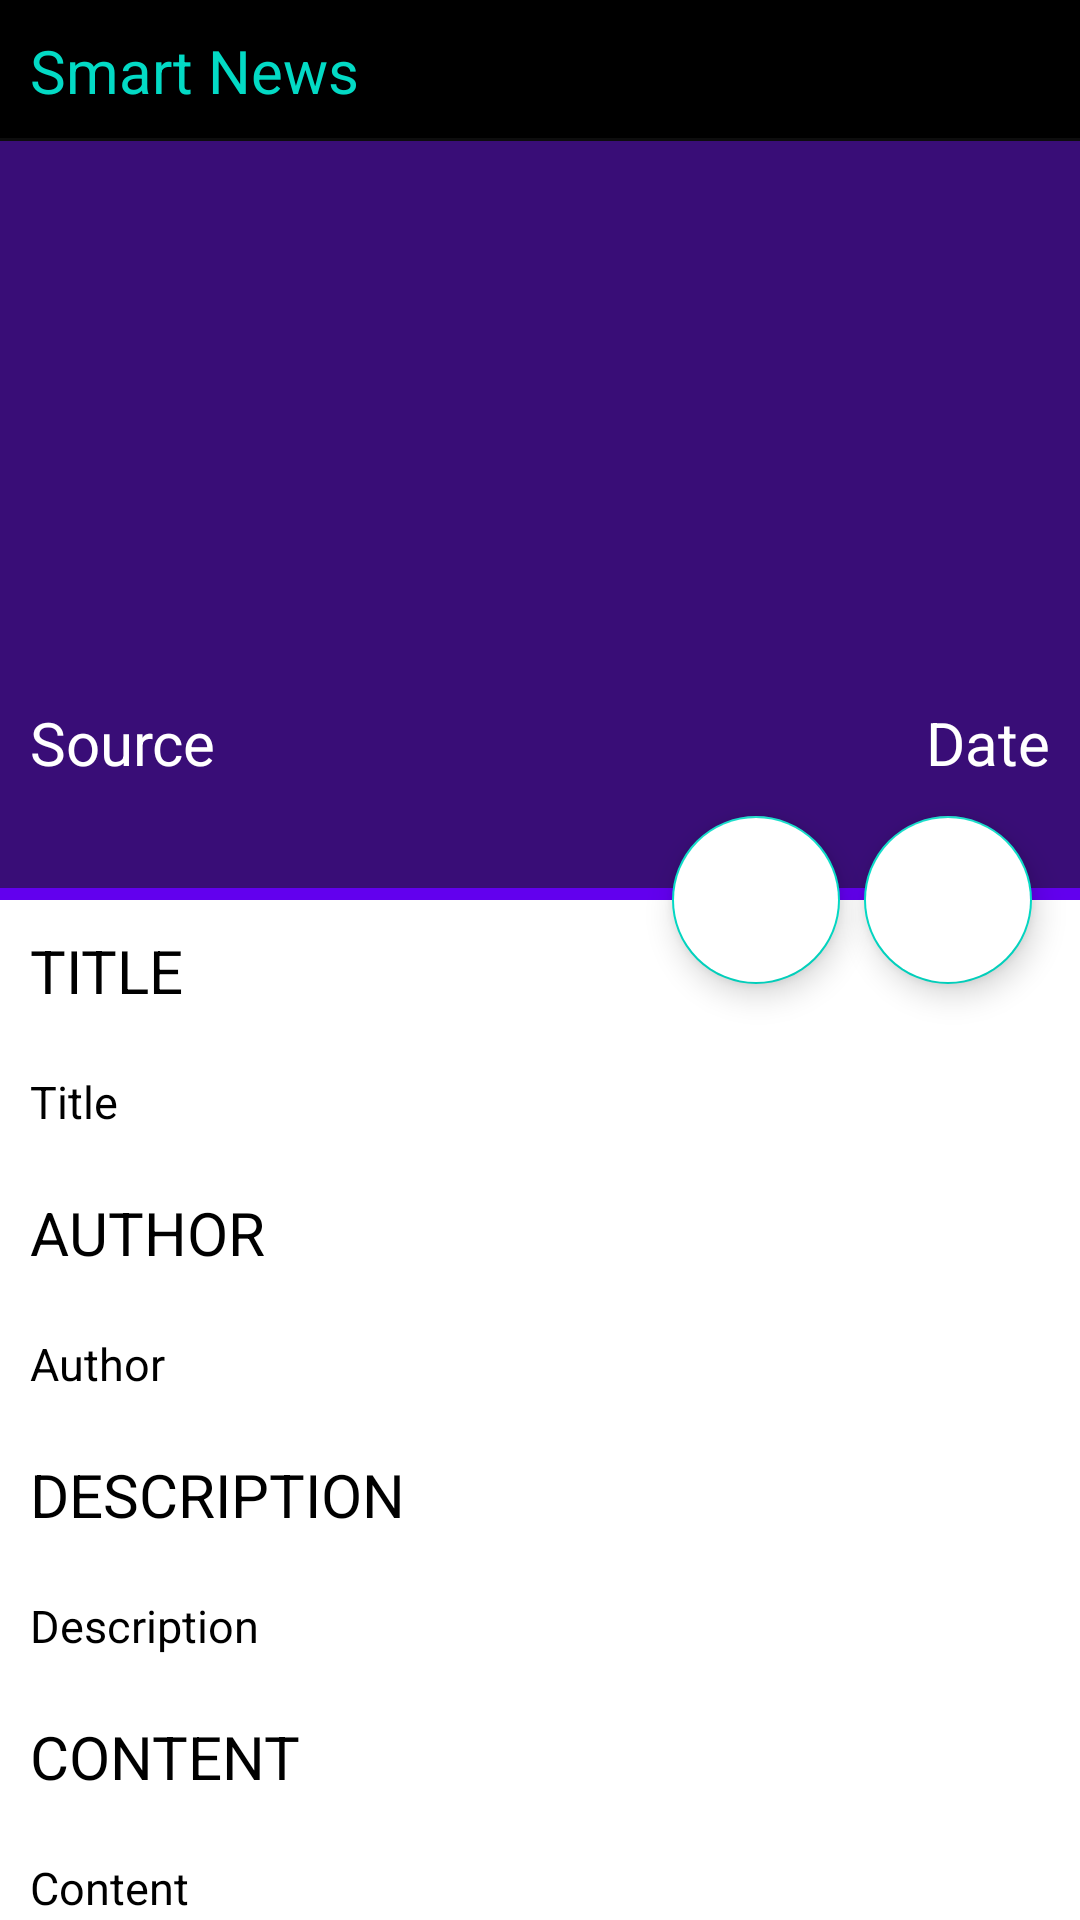

Layout XML and referenced resources for this Android screen:
<!-- AndroidManifest.xml: application theme Theme.MediaApp -->
<!-- res/layout/fragment_article.xml -->
<?xml version="1.0" encoding="utf-8"?>
<androidx.coordinatorlayout.widget.CoordinatorLayout xmlns:android="http://schemas.android.com/apk/res/android"
    xmlns:app="http://schemas.android.com/apk/res-auto"
    xmlns:tools="http://schemas.android.com/tools"
    android:layout_width="match_parent"
    android:layout_height="match_parent"
    tools:context=".view.fragment.ArticleFragment">

    <com.google.android.material.appbar.AppBarLayout
        android:id="@+id/app_bar"
        android:layout_width="match_parent"
        android:layout_height="300dp"
        android:theme="@style/Theme.MyAppAndroid.AppBarOverlay">

        <com.google.android.material.appbar.CollapsingToolbarLayout
            android:id="@+id/toolbar_layout"
            android:layout_width="match_parent"
            android:layout_height="match_parent"
            android:backgroundTint="@color/black"
            app:contentScrim="#8D191819"
            app:expandedTitleGravity="top"
            app:layout_scrollFlags="scroll|exitUntilCollapsed"
            app:toolbarId="@+id/toolbar">

            <LinearLayout
                android:layout_width="match_parent"
                android:layout_height="wrap_content"
                android:orientation="horizontal">

                <TextView
                    android:layout_width="0dp"
                    android:layout_height="wrap_content"
                    android:layout_weight="10"
                    android:background="@color/black"
                    android:padding="10dp"
                    android:text="@string/news"
                    android:textColor="@color/colorAccent"
                    android:textSize="20sp" />
            </LinearLayout>

            <FrameLayout
                android:layout_width="match_parent"
                android:layout_height="250dp"
                android:layout_marginTop="46dp">

                <ImageView
                    android:id="@+id/imageView"
                    android:layout_width="match_parent"
                    android:layout_height="match_parent"
                    android:scaleType="centerCrop"
                    android:contentDescription="@string/desc" />

                <ImageView
                    android:layout_width="match_parent"
                    android:layout_height="match_parent"
                    android:background="#8D191819"
                    android:contentDescription="@string/desc" />

                <LinearLayout
                    android:layout_width="match_parent"
                    android:layout_height="wrap_content"
                    android:layout_gravity="bottom"
                    android:layout_marginBottom="25dp"
                    android:orientation="horizontal"
                    android:padding="10dp">

                    <TextView
                        android:id="@+id/tvSource"
                        android:layout_width="wrap_content"
                        android:layout_height="wrap_content"
                        android:text="@string/sc"
                        android:textColor="@color/white"
                        android:textSize="20sp" />

                    <TextView
                        android:id="@+id/tvDate"
                        android:layout_width="match_parent"
                        android:layout_height="wrap_content"
                        android:gravity="end"
                        android:text="@string/date"
                        android:textColor="@color/white"
                        android:textSize="20sp" />
                </LinearLayout>

            </FrameLayout>

            <androidx.appcompat.widget.Toolbar
                android:id="@+id/toolbar"
                android:layout_width="50dp"
                android:layout_height="50dp"
                android:layout_marginTop="46dp"
                app:layout_collapseMode="pin"
                app:navigationIcon="@drawable/ic_back"
                app:popupTheme="@style/Theme.MyAppAndroid.PopupOverlay" />

        </com.google.android.material.appbar.CollapsingToolbarLayout>
    </com.google.android.material.appbar.AppBarLayout>

    <androidx.core.widget.NestedScrollView
        android:layout_width="match_parent"
        android:layout_height="match_parent"
        app:layout_behavior="@string/appbar_scrolling_view_behavior">

        <LinearLayout
            android:layout_width="match_parent"
            android:layout_height="wrap_content"
            android:orientation="vertical">

            <TextView
                android:layout_width="wrap_content"
                android:layout_height="wrap_content"
                android:padding="10dp"
                android:text="@string/title_bg"
                android:textColor="@color/black"
                android:textSize="20sp" />

            <TextView
                android:id="@+id/tvTitle"
                android:layout_width="match_parent"
                android:layout_height="wrap_content"
                android:padding="10dp"
                android:text="@string/title"
                android:textColor="@color/black"
                android:textSize="15sp" />

            <TextView
                android:layout_width="wrap_content"
                android:layout_height="wrap_content"
                android:padding="10dp"
                android:text="@string/author_bg"
                android:textColor="@color/black"
                android:textSize="20sp" />

            <TextView
                android:id="@+id/tvAuthor"
                android:layout_width="match_parent"
                android:layout_height="wrap_content"
                android:padding="10dp"
                android:text="@string/author"
                android:textColor="@color/black"
                android:textSize="15sp" />

            <TextView
                android:layout_width="wrap_content"
                android:layout_height="wrap_content"
                android:padding="10dp"
                android:text="@string/desc_bg"
                android:textColor="@color/black"
                android:textSize="20sp" />

            <TextView
                android:id="@+id/tvDescription"
                android:layout_width="match_parent"
                android:layout_height="wrap_content"
                android:padding="10dp"
                android:text="@string/desc"
                android:textColor="@color/black"
                android:textSize="15sp" />

            <TextView
                android:layout_width="wrap_content"
                android:layout_height="wrap_content"
                android:padding="10dp"
                android:text="@string/content_bg"
                android:textColor="@color/black"
                android:textSize="20sp" />

            <TextView
                android:id="@+id/tvContent"
                android:layout_width="match_parent"
                android:layout_height="wrap_content"
                android:padding="10dp"
                android:text="@string/content_sm"
                android:textColor="@color/black"
                android:textSize="15sp" />

            <RelativeLayout
                android:layout_width="match_parent"
                android:layout_height="wrap_content">

                <Button
                    android:id="@+id/webView"
                    android:layout_width="wrap_content"
                    android:layout_height="wrap_content"
                    android:layout_centerInParent="true"
                    android:background="@color/colorPrimaryDark"
                    android:padding="10dp"
                    android:text="@string/visit"
                    android:textColor="@color/white" />

            </RelativeLayout>

        </LinearLayout>

    </androidx.core.widget.NestedScrollView>

    <com.google.android.material.floatingactionbutton.FloatingActionButton
        android:id="@+id/share"
        android:layout_width="wrap_content"
        android:layout_height="wrap_content"
        android:layout_margin="80dp"
        android:backgroundTint="@color/white"
        android:contentDescription="@string/desc_float"
        android:src="@drawable/ic_baseline_share_24"
        app:fabSize="normal"
        app:layout_anchor="@id/app_bar"
        app:layout_anchorGravity="bottom|end" />

    <com.google.android.material.floatingactionbutton.FloatingActionButton
        android:id="@+id/fab"
        android:layout_width="wrap_content"
        android:layout_height="wrap_content"
        android:layout_margin="16dp"
        android:backgroundTint="@color/white"
        android:contentDescription="@string/desc_save"
        android:src="@drawable/ic_baseline_favorite_24"
        app:fabSize="normal"
        app:layout_anchor="@id/app_bar"
        app:layout_anchorGravity="bottom|end" />


</androidx.coordinatorlayout.widget.CoordinatorLayout>
<!-- resources referenced by this layout -->
<resources>
  <string name="author">Author</string>
  <string name="author_bg">AUTHOR</string>
  <string name="content_bg">CONTENT</string>
  <string name="content_sm">Content</string>
  <string name="date">Date</string>
  <string name="desc">Description</string>
  <string name="desc_bg">DESCRIPTION</string>
  <string name="desc_float">FloatingShareButton</string>
  <string name="desc_save">FloatingSaveButton</string>
  <string name="news">Smart News</string>
  <string name="sc">Source</string>
  <string name="title">Title</string>
  <string name="title_bg">TITLE</string>
  <string name="visit">Visit web link</string>
  <style name="Theme.MyAppAndroid.AppBarOverlay" parent="ThemeOverlay.AppCompat.Dark.ActionBar" />
  <style name="Theme.MyAppAndroid.PopupOverlay" parent="ThemeOverlay.AppCompat.Light" />
  <style name="Theme.MediaApp" parent="Theme.MaterialComponents.DayNight.NoActionBar">
          
          <item name="colorPrimary">@color/colorPrimary</item>
          <item name="colorPrimaryVariant">@color/colorPrimaryDark</item>
          <item name="colorOnPrimary">@color/colorAccent</item>
          
          <item name="colorSecondary">@color/teal_200</item>
          <item name="colorSecondaryVariant">@color/teal_700</item>
          <item name="colorOnSecondary">@color/black</item>
          
          <item name="android:statusBarColor" tools:targetApi="l">?attr/colorPrimaryVariant</item>
          
      </style>
  <!-- not gathered from this repository: default colours our renderer supplied (Android Studio template values) -->
  <color name="teal_200">#FF03DAC5</color>
  <color name="teal_700">#FF018786</color>
  <color name="black">#FF000000</color>
  <color name="white">#FFFFFFFF</color>
  <color name="colorPrimary">#FF6200EE</color>
  <color name="colorPrimaryDark">#FF3700B3</color>
  <color name="colorAccent">#FF03DAC5</color>
</resources>
